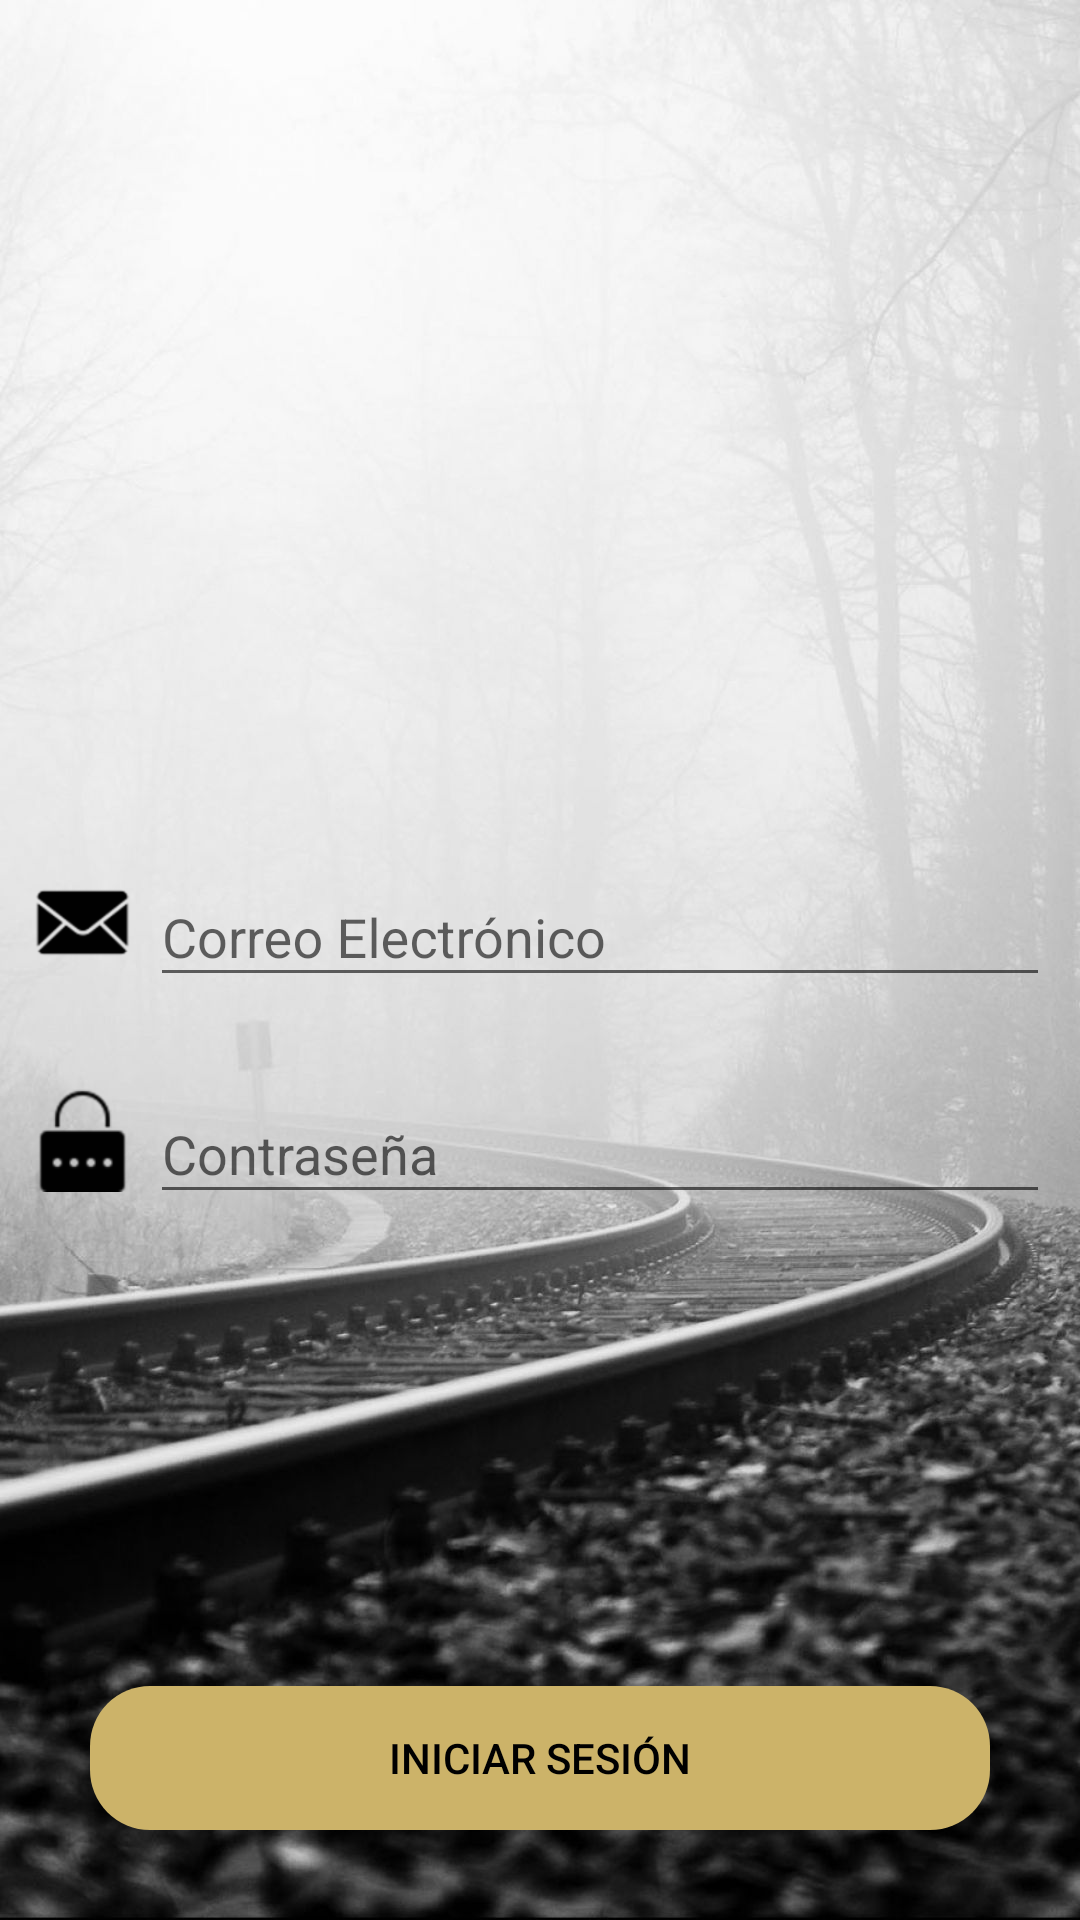

Produce the Android XML layout that renders to this screen, including the resource entries it uses.
<!-- AndroidManifest.xml: application theme Theme.ThesisInmasive -->
<!-- res/layout/activity_login.xml -->
<?xml version="1.0" encoding="utf-8"?>
<androidx.constraintlayout.widget.ConstraintLayout xmlns:android="http://schemas.android.com/apk/res/android"
    xmlns:app="http://schemas.android.com/apk/res-auto"
    xmlns:tools="http://schemas.android.com/tools"
    android:layout_width="match_parent"
    android:layout_height="match_parent"
    tools:context=".LoginActivity"
    android:background="@drawable/fondo_inmasive4">

    <LinearLayout
        android:layout_width="match_parent"
        android:layout_height="match_parent"
        android:orientation="vertical">

        <ImageView
            android:layout_width="150dp"
            android:layout_height="150dp"
            android:src="@drawable/icono_inmasive"
            android:layout_gravity="center"
            android:layout_marginTop="100dp"
            android:layout_marginBottom="20dp"/>

        <LinearLayout
            android:layout_width="match_parent"
            android:layout_height="wrap_content"
            android:layout_margin="10dp"
            android:orientation="horizontal">

            <ImageView
                android:layout_width="35dp"
                android:layout_height="35dp"
                android:layout_marginTop="10dp"
                android:src="@drawable/icono_email" />

            <com.google.android.material.textfield.TextInputLayout
                android:layout_width="match_parent"
                android:layout_height="wrap_content"
                android:layout_marginLeft="5dp">

                <com.google.android.material.textfield.TextInputEditText
                    android:id="@+id/textInputEmail"
                    android:layout_width="match_parent"
                    android:layout_height="wrap_content"
                    android:hint="Correo Electrónico"
                    android:inputType="textEmailAddress">

                </com.google.android.material.textfield.TextInputEditText>

            </com.google.android.material.textfield.TextInputLayout>

        </LinearLayout>


        <LinearLayout
            android:layout_width="match_parent"
            android:layout_height="wrap_content"
            android:layout_margin="10dp"
            android:orientation="horizontal">

            <ImageView
                android:layout_width="35dp"
                android:layout_height="35dp"
                android:layout_marginTop="10dp"
                android:src="@drawable/icono_pass" />

            <com.google.android.material.textfield.TextInputLayout
                android:layout_width="match_parent"
                android:layout_height="wrap_content"
                android:layout_marginLeft="5dp">

                <com.google.android.material.textfield.TextInputEditText
                    android:id="@+id/textInputPassword"
                    android:layout_width="match_parent"
                    android:layout_height="wrap_content"
                    android:hint="Contraseña"
                    android:inputType="textPassword">

                </com.google.android.material.textfield.TextInputEditText>

            </com.google.android.material.textfield.TextInputLayout>

        </LinearLayout>

        <LinearLayout
            android:layout_width="match_parent"
            android:layout_height="match_parent"
            android:orientation="vertical"
            android:gravity="bottom"
            android:layout_margin="30dp">

            <Button
                android:id="@+id/btnLogin"
                android:layout_width="match_parent"
                android:layout_height="wrap_content"
                android:text="Iniciar Sesión"
                android:background="@drawable/rounded_button"
                android:backgroundTint="@color/colorGold"
                android:textColor="@color/black"/>

        </LinearLayout>




    </LinearLayout>

</androidx.constraintlayout.widget.ConstraintLayout>
<!-- resources referenced by this layout -->
<resources>
  <color name="black">#FF000000</color>
  <color name="colorGold">#CCB369</color>
  <!-- drawable fondo_inmasive4: jpeg bitmap (drawable, 133983 bytes) -->
  <!-- drawable icono_email: png bitmap (drawable-hdpi, 1087 bytes) -->
  <!-- drawable icono_pass: png bitmap (drawable-hdpi, 686 bytes) -->
  <!-- drawable rounded_button (drawable) -->
  <?xml version="1.0" encoding="utf-8"?>
  <shape xmlns:android="http://schemas.android.com/apk/res/android"
      android:shape="rectangle" android:padding="10dp">
  
  
      <corners android:radius="20dp"/>
  
  </shape>
  <style name="Theme.ThesisInmasive" parent="Theme.AppCompat.Light.NoActionBar">
          
          <item name="colorPrimary">@color/colorPrimary</item>
          <item name="colorPrimaryVariant">@color/black</item>
          <item name="colorOnPrimary">@color/colorAccent</item>
          
          <item name="colorSecondary">@color/teal_200</item>
          <item name="colorSecondaryVariant">@color/teal_700</item>
          <item name="colorOnSecondary">@color/black</item>
          
          <item name="android:statusBarColor" tools:targetApi="l">?attr/colorPrimaryVariant</item>
          
      </style>
  <color name="colorPrimary">#FF00BCD4</color>
  <color name="colorAccent">#2196F3</color>
  <color name="teal_200">#FF03DAC5</color>
  <color name="teal_700">#FF018786</color>
</resources>
